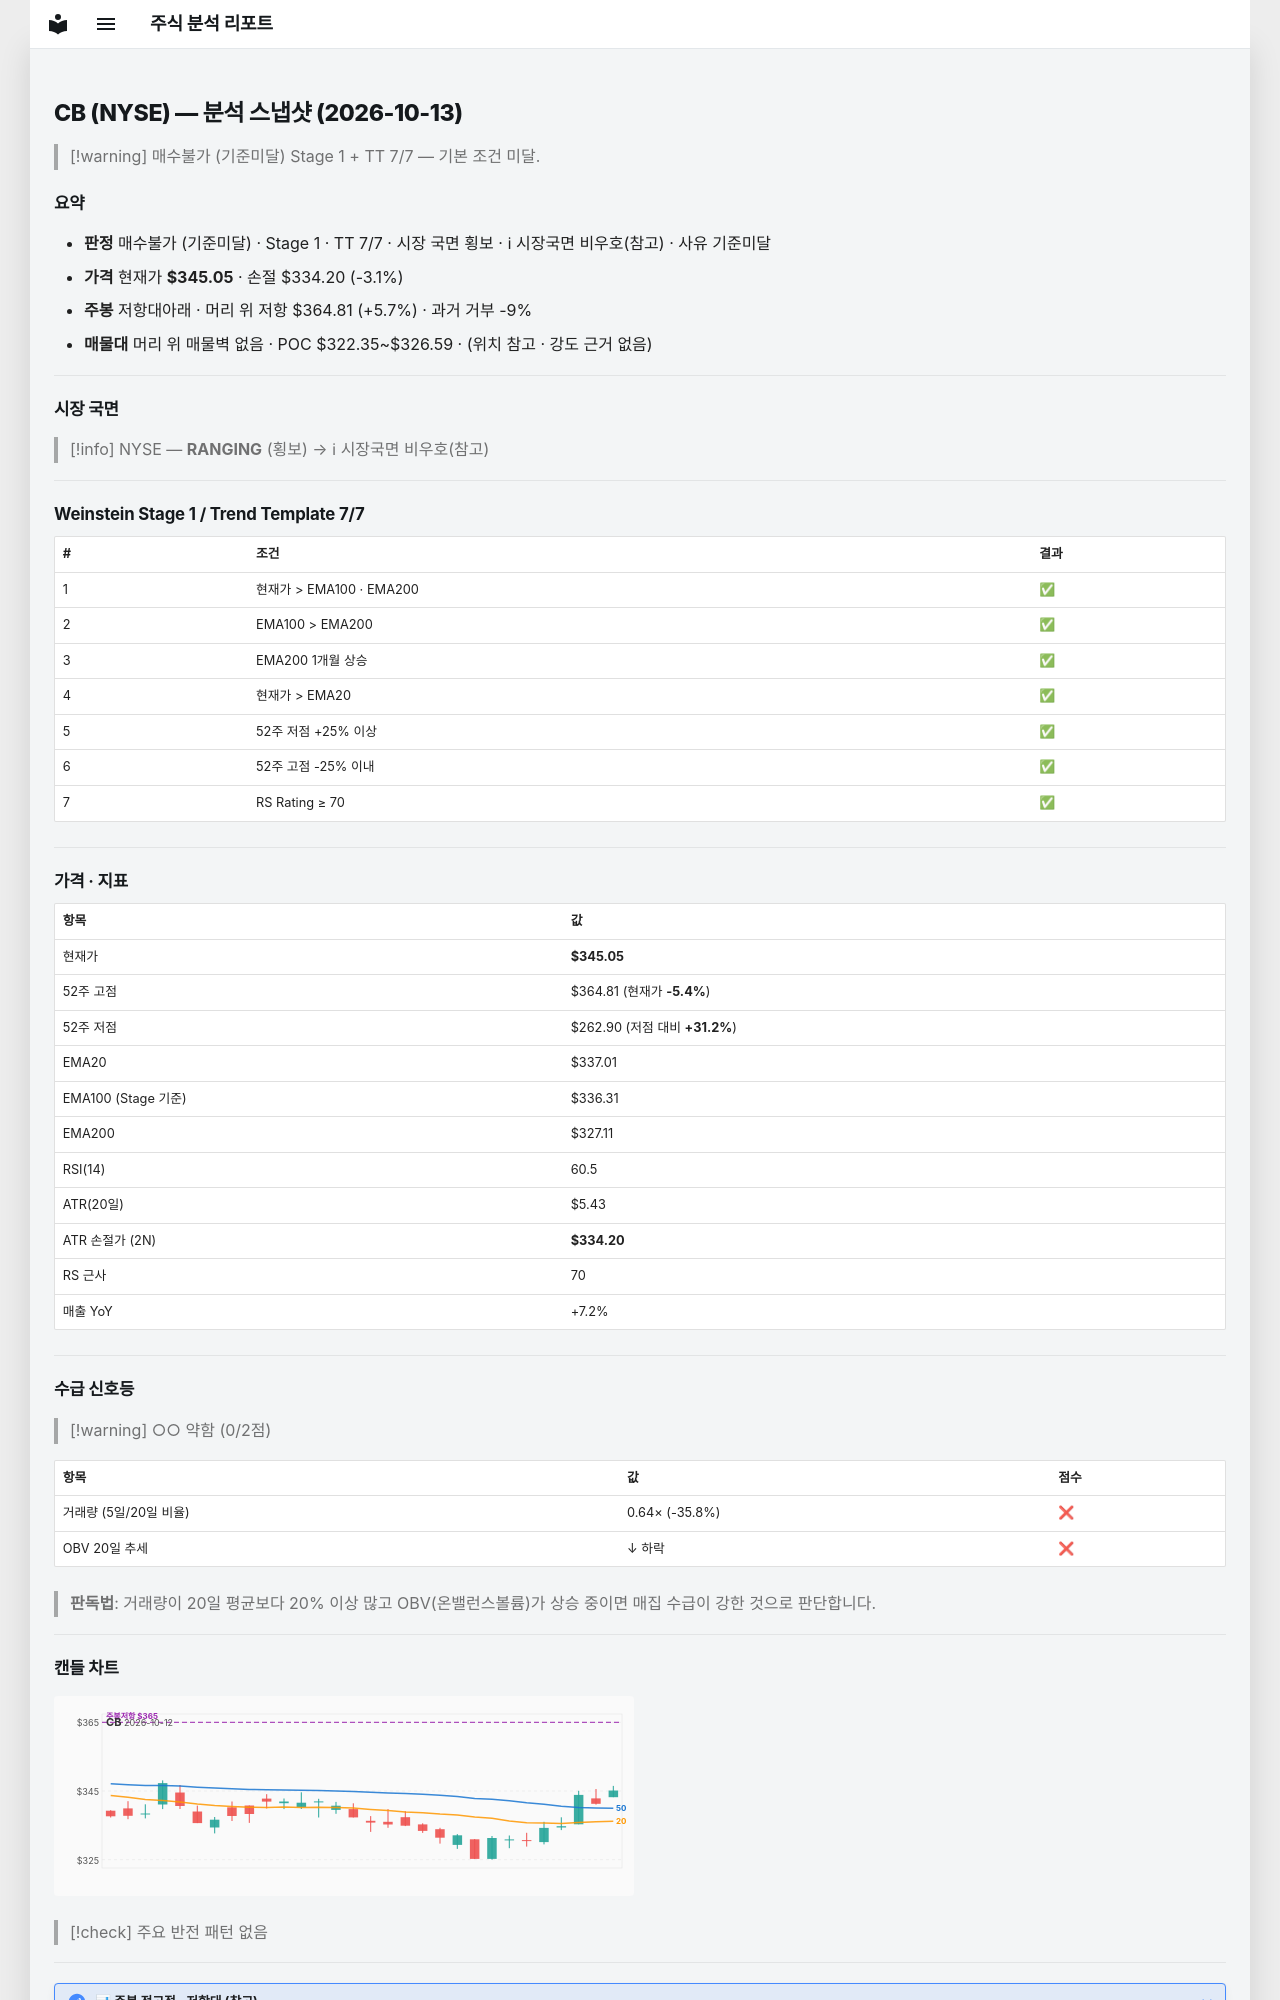

repository: soloandco/stock-reports · page: snapshots/CB-2026-10-13/index.html · generator: mkdocs

---
type: analysis-snapshot
title: CB 분석 스냅샷
ticker: CB
market: NYSE
created: 2026-10-13
updated: 2026-10-13
bar-date: 2026-10-12
verdict: 매수불가
verdict-reason: 기준미달
real-rr: 1.82
sma50-gap-pct: 2.4
weekly-position: 저항대아래
weekly-overhead-price: 364.81
weekly-overhead-pct: 5.7
stage: 1
trend-template-score: 7
tt-max: 7
ma-set: ema-20-100-200
price: 345.0474853515625
stop-price: 334.19706733354957
market-regime: RANGING
supply-demand-score: 0/2
supply-demand-label: 약함
status: tracking
tags:
  - stock-agent
  - watchlist
  - CB
  - analysis
related:
  - "[[analysis-template]]"
---

# CB (NYSE) — 분석 스냅샷 (2026-10-13)

> [!warning] 매수불가 (기준미달)
> Stage 1 + TT 7/7 — 기본 조건 미달.

## 요약

- **판정** 매수불가 (기준미달) · Stage 1 · TT 7/7 · 시장 국면 횡보 · ℹ 시장국면 비우호(참고) · 사유 기준미달
- **가격** 현재가 **$345.05** · 손절 $334.20 (-3.1%)
- **주봉** 저항대아래 · 머리 위 저항 $364.81 (+5.7%) · 과거 거부 -9%
- **매물대** 머리 위 매물벽 없음 · POC $322.35~$326.59 · (위치 참고 · 강도 근거 없음)

---

## 시장 국면

> [!info] NYSE — **RANGING** (횡보) → ℹ 시장국면 비우호(참고)

---

## Weinstein Stage 1 / Trend Template 7/7

| # | 조건 | 결과 |
|---|------|------|
| 1 | 현재가 > EMA100 · EMA200 | ✅ |
| 2 | EMA100 > EMA200 | ✅ |
| 3 | EMA200 1개월 상승 | ✅ |
| 4 | 현재가 > EMA20 | ✅ |
| 5 | 52주 저점 +25% 이상 | ✅ |
| 6 | 52주 고점 -25% 이내 | ✅ |
| 7 | RS Rating ≥ 70 | ✅ |

---

## 가격 · 지표

| 항목 | 값 |
|------|---|
| 현재가 | **$345.05** |
| 52주 고점 | $364.81 (현재가 **-5.4%**) |
| 52주 저점 | $262.90 (저점 대비 **+31.2%**) |
| EMA20 | $337.01 |
| EMA100 (Stage 기준) | $336.31 |
| EMA200 | $327.11 |
| RSI(14) | 60.5 |
| ATR(20일) | $5.43 |
| ATR 손절가 (2N) | **$334.20** |
| RS 근사 | 70 |
| 매출 YoY | +7.2% |

---
## 수급 신호등

> [!warning] ○○ 약함 (0/2점)

| 항목 | 값 | 점수 |
|------|------|------|
| 거래량 (5일/20일 비율) | 0.64× (-35.8%) | ❌ |
| OBV 20일 추세 | ↓ 하락 | ❌ |

> **판독법**: 거래량이 20일 평균보다 20% 이상 많고 OBV(온밸런스볼륨)가 상승 중이면 매집 수급이 강한 것으로 판단합니다.

---
